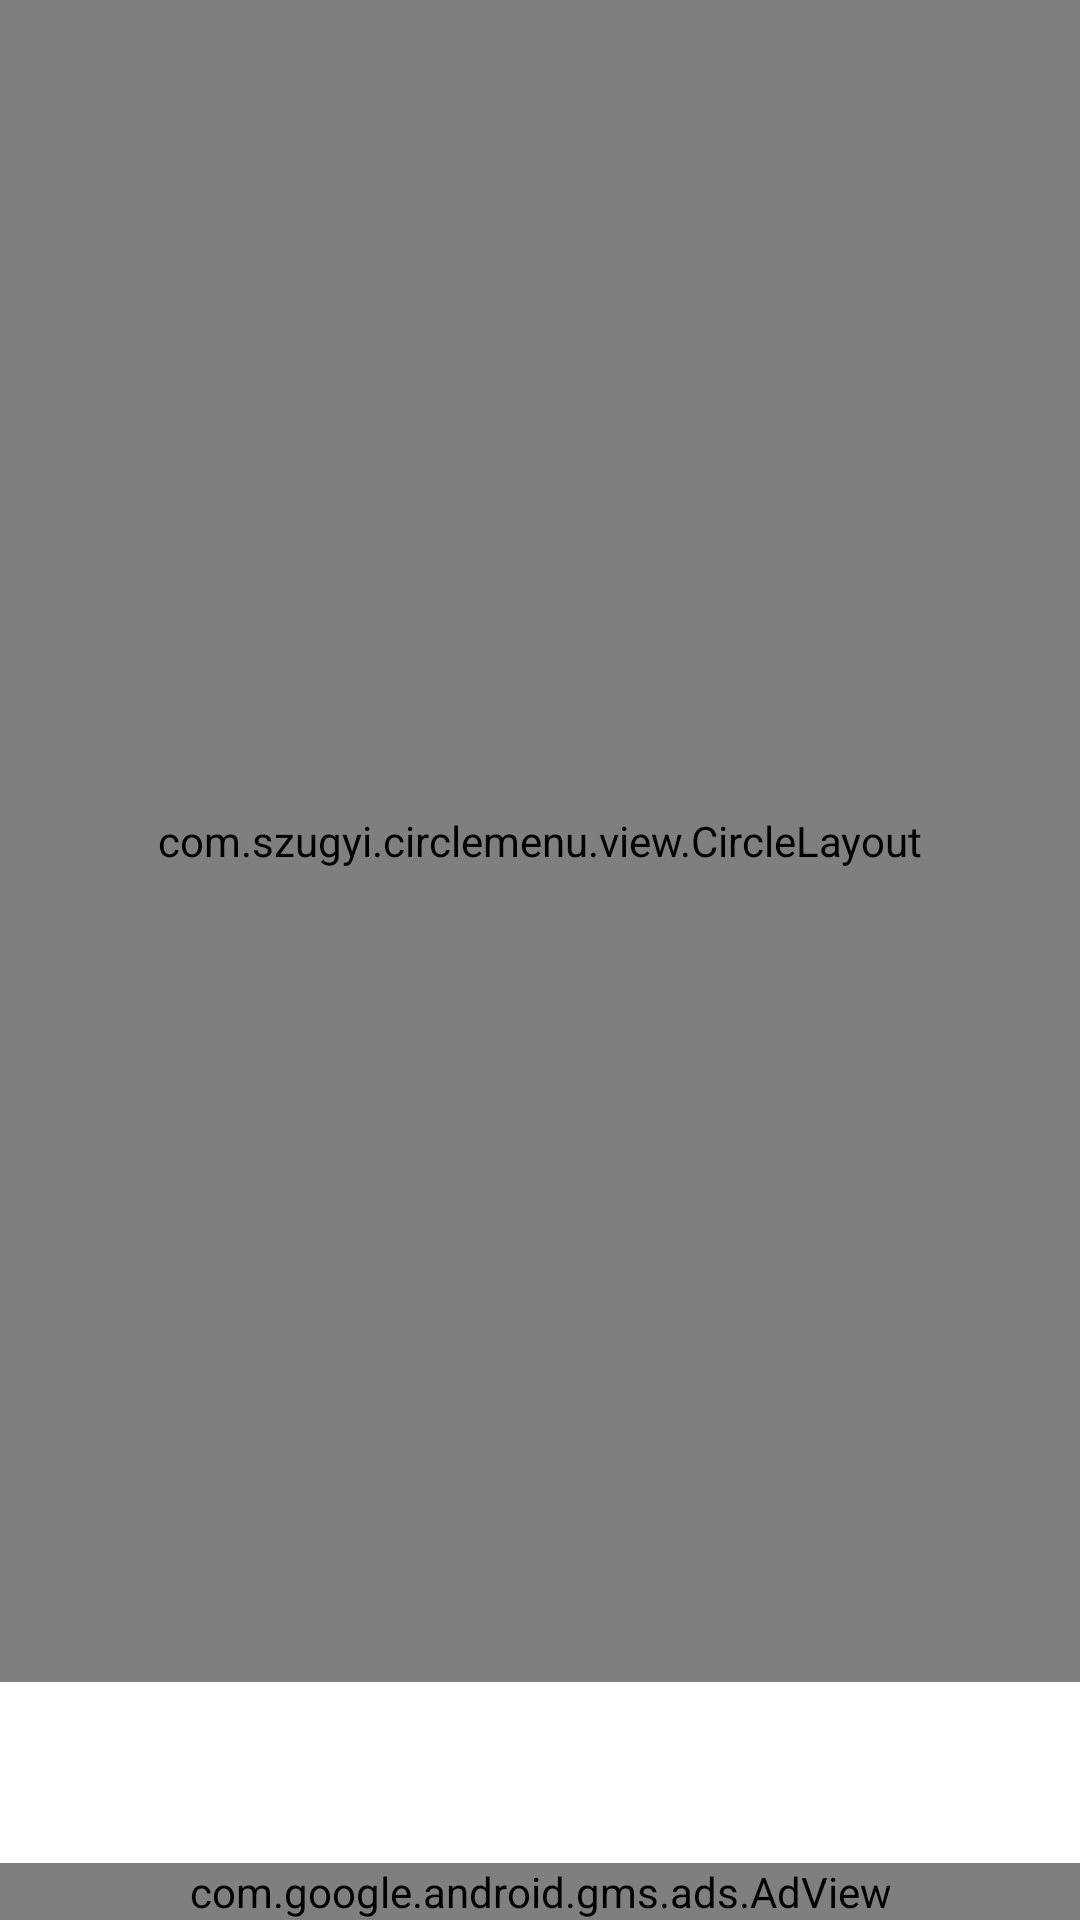

Write the Android layout XML for this screen, with the resource values it uses.
<!-- AndroidManifest.xml: application theme Theme.MusicTheorio -->
<!-- res/layout/activity_cirlce_of_fifths.xml -->
<?xml version="1.0" encoding="utf-8"?>
<androidx.constraintlayout.widget.ConstraintLayout
    xmlns:android="http://schemas.android.com/apk/res/android"
    xmlns:app="http://schemas.android.com/apk/res-auto"
    xmlns:tools="http://schemas.android.com/tools"
    android:layout_width="match_parent"
    android:layout_height="match_parent"
    tools:context=".CircleOfFifthsActivity">

    <TextView
        android:id="@+id/activityTitle"
        android:layout_width="wrap_content"
        android:layout_height="wrap_content"
        android:text="@string/circle_of_fifths_title"
        android:textAppearance="?android:attr/textAppearanceLarge"
        android:layout_marginTop="16dp"
        app:layout_constraintEnd_toEndOf="parent"
        app:layout_constraintHorizontal_bias="0.498"
        app:layout_constraintStart_toStartOf="parent"
        app:layout_constraintTop_toTopOf="parent" />

    <RelativeLayout xmlns:circle="http://schemas.android.com/apk/res-auto"
        android:layout_width="match_parent"
        android:layout_height="match_parent"
        tools:context=".SampleActivity" >

        <com.szugyi.circlemenu.view.CircleLayout
            android:id="@+id/circle_layout"
            android:layout_width="fill_parent"
            android:layout_height="fill_parent"
            android:layout_above="@+id/selected_textView"
            android:layout_gravity="center_horizontal"
            circle:isRotating="false" >

            <include layout="@layout/menu_items" />
        </com.szugyi.circlemenu.view.CircleLayout>

        <TextView
            android:id="@+id/selected_textView"
            android:layout_width="match_parent"
            android:layout_height="wrap_content"
            android:gravity="center_horizontal"
            android:layout_alignParentBottom="true"
            android:layout_centerHorizontal="true"
            android:layout_marginBottom="50dp"
            android:textAppearance="?android:attr/textAppearanceLarge" />

    </RelativeLayout>

    <com.google.android.gms.ads.AdView
        android:id="@+id/adView"
        android:layout_width="match_parent"
        android:layout_height="wrap_content"
        android:layout_alignParentBottom="true"
        android:layout_centerHorizontal="true"
        app:adSize="SMART_BANNER"
        app:adUnitId="ca-app-pub-3940256099942544/6300978111"
        app:layout_constraintEnd_toEndOf="parent"
        app:layout_constraintHorizontal_bias="0.498"
        app:layout_constraintStart_toStartOf="parent"
        app:layout_constraintBottom_toBottomOf="parent"/>

</androidx.constraintlayout.widget.ConstraintLayout>
<!-- res/layout/menu_items.xml (included above) -->
<?xml version="1.0" encoding="utf-8"?>
<merge xmlns:android="http://schemas.android.com/apk/res/android"
    xmlns:circle="http://schemas.android.com/apk/res-auto"
    android:layout_width="match_parent"
    android:layout_height="match_parent">

    <com.szugyi.circlemenu.view.CircleImageView
        android:id="@+id/main_calendar_image"
        android:layout_width="wrap_content"
        android:layout_height="wrap_content"
        android:background="@drawable/circle"
        android:elevation="2dp"
        android:title="ic_calendar"
        circle:name="calendar" />

    <com.szugyi.circlemenu.view.CircleImageView
        android:id="@+id/main_cloud_image"
        android:layout_width="wrap_content"
        android:layout_height="wrap_content"
        android:background="@drawable/circle"
        android:elevation="2dp"
        android:title="ic_cloud"
        circle:name="cloud" />


    <com.szugyi.circlemenu.view.CircleImageView
        android:id="@+id/main_mail_image"
        android:layout_width="wrap_content"
        android:layout_height="wrap_content"
        android:background="@drawable/circle"
        android:elevation="2dp"
        android:title="ic_mail"
        circle:name="mail" />

    <com.szugyi.circlemenu.view.CircleImageView
        android:id="@+id/main_key_image"
        android:layout_width="wrap_content"
        android:layout_height="wrap_content"
        android:background="@drawable/circle"
        android:title="ic_key"
        circle:name="key" />

    <com.szugyi.circlemenu.view.CircleImageView
        android:id="@+id/main_profile_image"
        android:layout_width="wrap_content"
        android:layout_height="wrap_content"
        android:background="@drawable/circle"
        android:elevation="2dp"
        android:title="ic_profile"
        circle:name="profile" />

    <com.szugyi.circlemenu.view.CircleImageView
        android:id="@+id/main_tap_image"
        android:layout_width="wrap_content"
        android:layout_height="wrap_content"
        android:background="@drawable/circle"
        android:elevation="2dp"
        android:title="ic_tag"
        circle:name="tag" />

</merge>
<!-- resources referenced by this layout -->
<resources>
  <!-- drawable circle (drawable) -->
  <?xml version="1.0" encoding="utf-8"?>
  <shape xmlns:android="http://schemas.android.com/apk/res/android"
      android:shape="oval">
  
      <solid android:color="@color/purple_200" />
  
      <size
          android:width="64dp"
          android:height="64dp" />
  </shape>
  <style name="Theme.MusicTheorio" parent="Theme.MaterialComponents.DayNight.DarkActionBar">
          
          <item name="colorPrimary">@color/purple_500</item>
          <item name="colorPrimaryVariant">@color/purple_700</item>
          <item name="colorOnPrimary">@color/white</item>
          
          <item name="colorSecondary">@color/teal_200</item>
          <item name="colorSecondaryVariant">@color/teal_700</item>
          <item name="colorOnSecondary">@color/black</item>
          
          <item name="android:statusBarColor" tools:targetApi="l">?attr/colorPrimaryVariant</item>
          
      </style>
  <!-- not gathered from this repository: default colours our renderer supplied (Android Studio template values) -->
  <color name="purple_200">#FFBB86FC</color>
  <color name="purple_500">#FF6200EE</color>
  <color name="purple_700">#FF3700B3</color>
  <color name="teal_200">#FF03DAC5</color>
  <color name="teal_700">#FF018786</color>
  <color name="black">#FF000000</color>
  <color name="white">#FFFFFFFF</color>
</resources>
